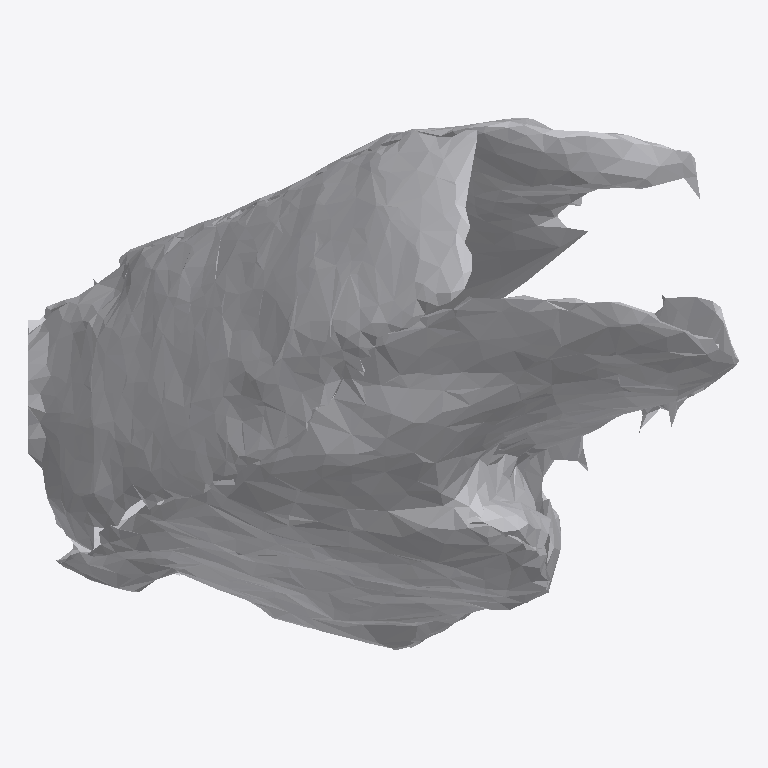
Plan cut of the same IFC building model at storey 'Ground Floor' (level 0.00 m, cut at 1.40 m), seen from above with north up, elements coloured by IFC class: 1 other element (light grey). No cut surface shows.
Extent 0.470 m × 0.352 m × 0.523 m (x, y, z). Storeys (1): Ground Floor at 0.00 m. Elements (1): 1 IfcFurniture.

HEADER;
FILE_DESCRIPTION(('ViewDefinition [CoordinationView]'),'2;1');
FILE_NAME('','2026-07-12T06:44:26',(''),(''),'IfcOpenShell 0.8.0','IfcOpenShell 0.8.0','');
FILE_SCHEMA(('IFC4'));
ENDSEC;
DATA;
#17=IFCPROJECT('3Ral6a2ar0T9M$czMxTwJy',#5,'Office Project',$,$,$,$,(#15),#10);
#20=IFCSITE('32YqhRdHH6cw0Frr8oLlCq',#5,'Site',$,$,#19,$,$,.ELEMENT.,$,$,$,$,$);
#22=IFCBUILDING('3ocVeTpwT2$vXqXEz2I24o',#5,'Building',$,$,#21,$,$,.ELEMENT.,$,$,$);
#24=IFCBUILDINGSTOREY('2Q7cAOA$nBXPc20I9ve3ew',#5,'Ground Floor',$,$,#23,$,$,.ELEMENT.,0.0);
#35=IFCFURNITURE('1WRO3SrgT4fgcE5KGd8in4',#5,'list04_coffee_table',$,$,#34,#31,$,$);
ENDSEC;
